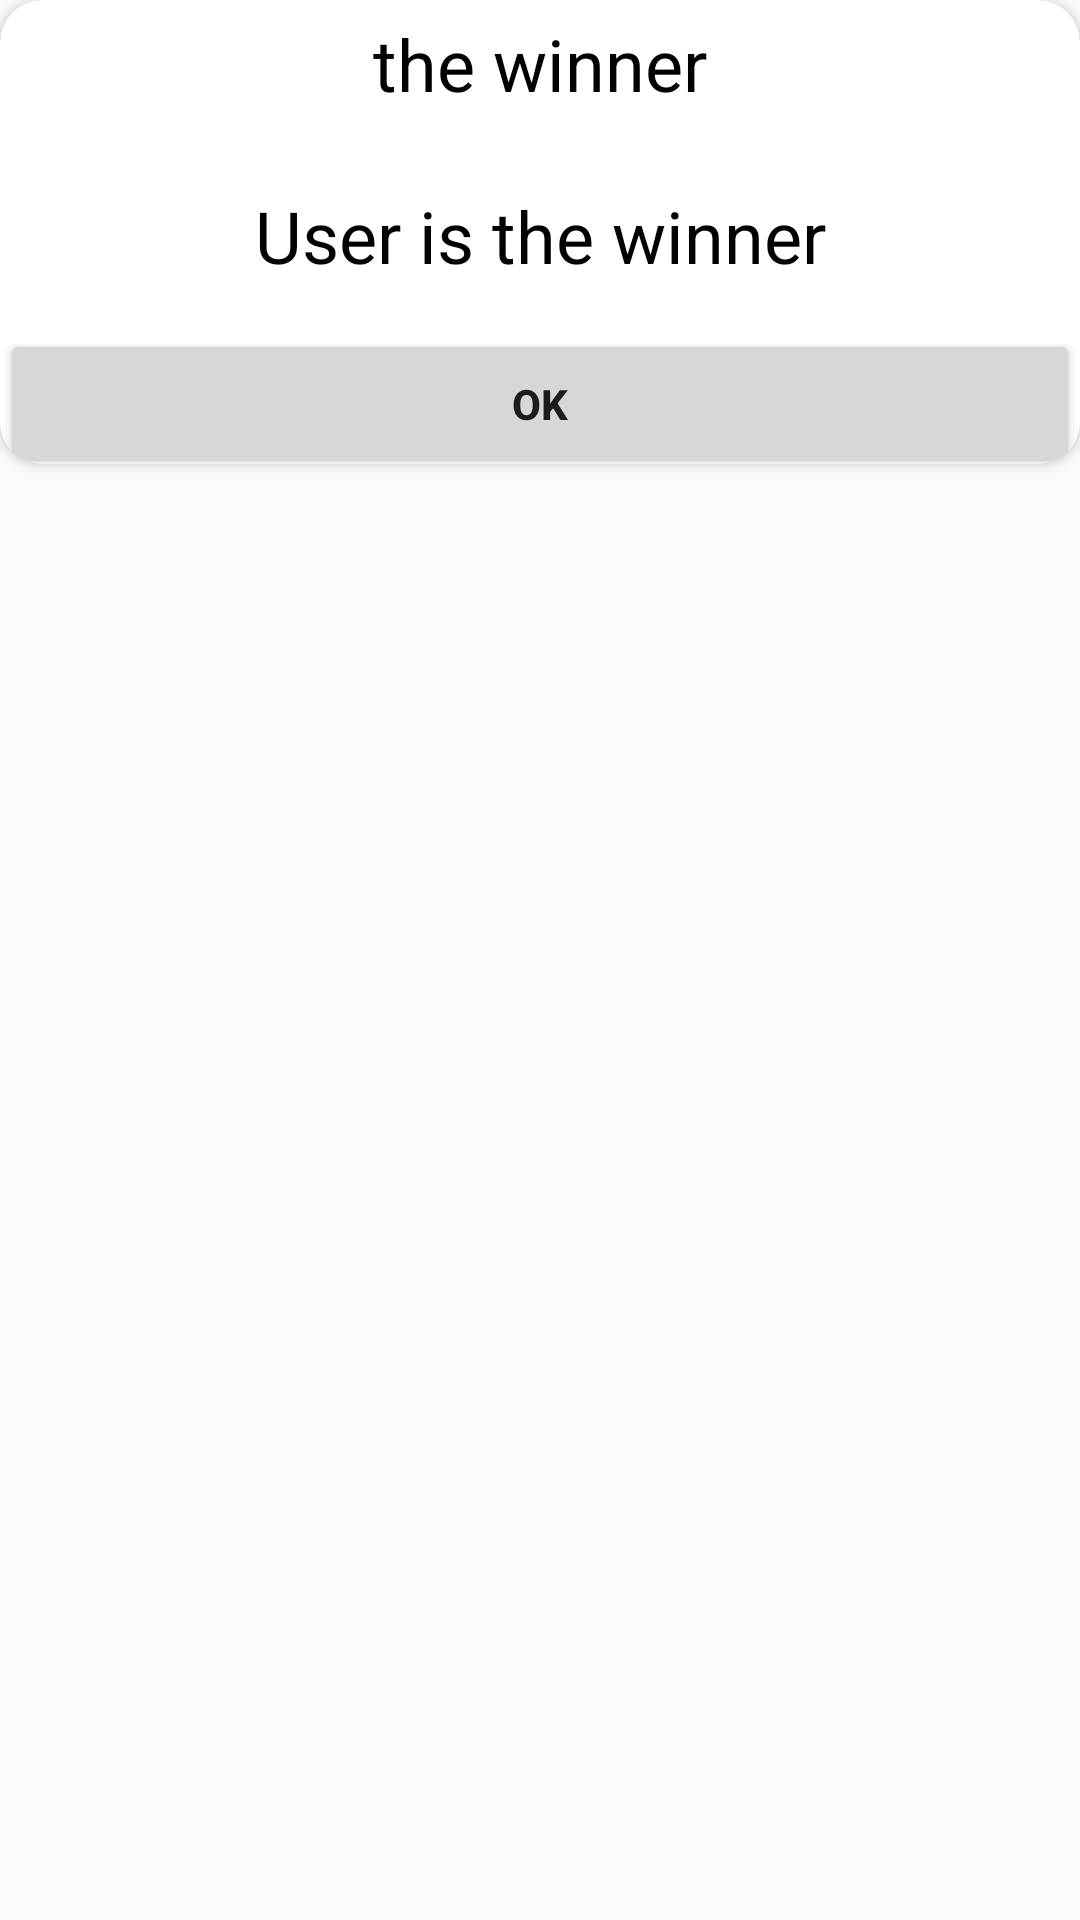

Layout XML and referenced resources for this Android screen:
<!-- AndroidManifest.xml: application theme Theme.AppCompat.DayNight.NoActionBar -->
<!-- res/layout/winorlooselayout.xml -->
<?xml version="1.0" encoding="utf-8"?>
<LinearLayout xmlns:android="http://schemas.android.com/apk/res/android"
    xmlns:app="http://schemas.android.com/apk/res-auto"
    android:layout_width="match_parent"
    android:layout_height="wrap_content">

    <androidx.cardview.widget.CardView
        android:layout_width="match_parent"
        android:layout_height="wrap_content"
        android:padding="10dp"
        app:cardCornerRadius="14dp">

        <LinearLayout
            android:layout_width="match_parent"
            android:layout_height="wrap_content"
            android:orientation="vertical">

            <TextView
                android:id="@+id/messageTextView"
                android:layout_width="match_parent"
                android:layout_height="wrap_content"
                android:gravity="center"
                android:padding="5dp"
                android:text="@string/the_winner"
                android:textAlignment="center"
                android:textColor="@android:color/black"
                android:textSize="24sp" />

            <RelativeLayout
                android:layout_width="match_parent"
                android:layout_height="wrap_content"
                android:background="@color/white"
                android:orientation="vertical">

                <TextView
                    android:id="@+id/Winner"
                    android:layout_width="match_parent"
                    android:layout_height="wrap_content"
                    android:gravity="center"
                    android:text="User is the winner"
                    android:padding="10dp"
                    android:layout_margin="10dp"
                    android:textAlignment="center"
                    android:textColor="@android:color/black"
                    android:textSize="24sp" />

                <View
                    android:id="@+id/view"
                    android:layout_width="match_parent"
                    android:visibility="gone"
                    android:layout_height="1dp"
                   />

                <LinearLayout
                    android:layout_width="match_parent"
                    android:layout_height="40dp"
                    android:minHeight="40dp"
                    android:orientation="horizontal"
                    android:layout_below="@+id/Winner"
                    android:gravity="center">
                <Button
                    android:id="@+id/okButton"
                    android:layout_width="match_parent"
                    android:layout_height="50dp"
                    android:textStyle="bold"
                    android:layout_gravity="center"
                    android:textSize="14sp"
                    android:text="OK" />

                </LinearLayout>

            </RelativeLayout>


        </LinearLayout>
    </androidx.cardview.widget.CardView>
</LinearLayout>
<!-- resources referenced by this layout -->
<resources>
  <color name="white">#FFFFFFFF</color>
  <string name="the_winner">the winner</string>
</resources>
